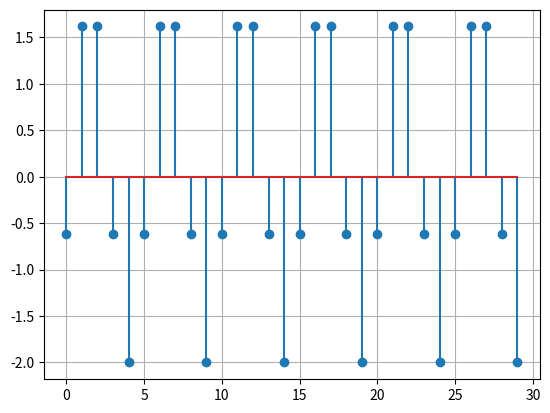

Python code for this plot:

import numpy as np
import matplotlib.pyplot as plt
from scipy import signal

if __name__ == "__main__":
    Ts = 0.01  # units are seconds
    duration = 0.3
    tt = np.arange(0, duration, Ts)
    Fo = 380  # units are Hz
    xn = 2 * np.cos(2 * np.pi * Fo * tt + 0.6 * np.pi)
    f = plt.figure()
    plt.stem(np.arange(len(xn)), xn)
    plt.grid(True)
    plt.show()